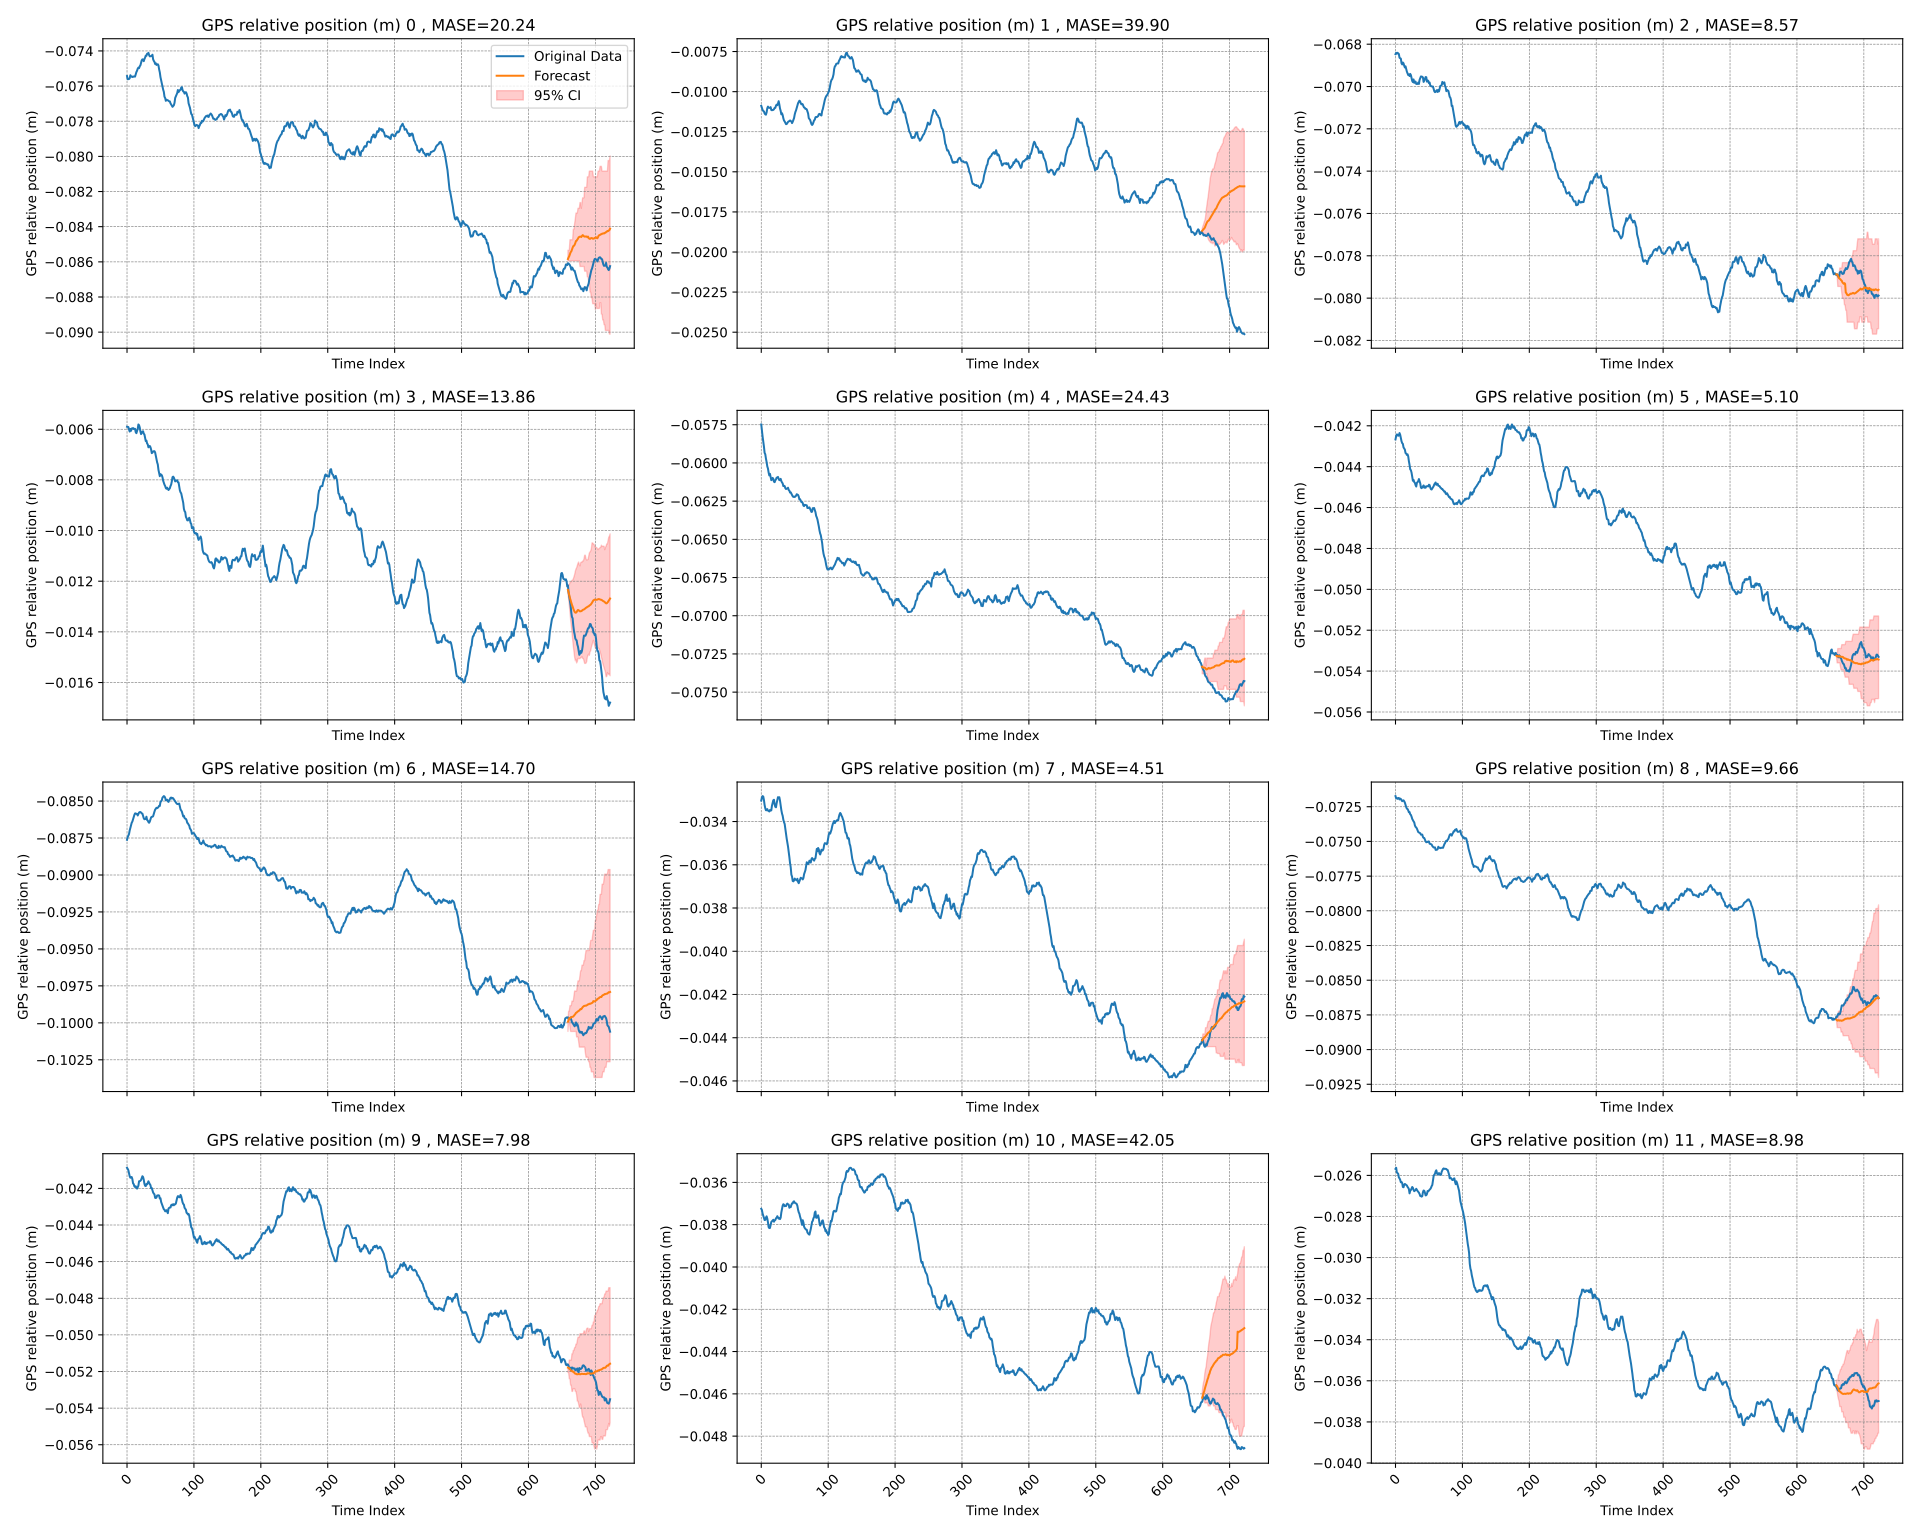

The table this chart was drawn from, first rows:
time_index, target_1, target_2, target_3, target_4, target_5, target_6, target_7, target_8, target_9, target_10, target_11, target_12, target_13, target_14, target_15, target_16, target_17, target_18, target_19, target_20, forecast_0, forecast_1, forecast_2
0, -0.07543, -0.01088, -0.06847, -0.005901, -0.05748, -0.04267, -0.08762, -0.03303, -0.07173, -0.04087, -0.03725, -0.02568, -0.000603, -0.07814, -0.01679, -0.07199, -0.06861, -0.03515, -0.02656, -0.06904, , , 
1, -0.07561, -0.01101, -0.06841, -0.005908, -0.0579, -0.0425, -0.08743, -0.03288, -0.0719, -0.04093, -0.03731, -0.02563, -0.000721, -0.07827, -0.01667, -0.07186, -0.06851, -0.03519, -0.02658, -0.06919, , , 
2, -0.0756, -0.01114, -0.06845, -0.005914, -0.05827, -0.04242, -0.08734, -0.03282, -0.07187, -0.04101, -0.03747, -0.02585, -0.000718, -0.07831, -0.01656, -0.0719, -0.06841, -0.03524, -0.02645, -0.0693, , , 
3, -0.0756, -0.01121, -0.06841, -0.006015, -0.05857, -0.04243, -0.08723, -0.03284, -0.07193, -0.04118, -0.03757, -0.02589, -0.000799, -0.07848, -0.01644, -0.07189, -0.06829, -0.03516, -0.02642, -0.06939, , , 
4, -0.07555, -0.01123, -0.06844, -0.006091, -0.05893, -0.04249, -0.08699, -0.03301, -0.07188, -0.04134, -0.03766, -0.02592, -0.000816, -0.07845, -0.01637, -0.07202, -0.06837, -0.03508, -0.02644, -0.06946, , , 
5, -0.07538, -0.01136, -0.06846, -0.005989, -0.05934, -0.04248, -0.08682, -0.03324, -0.07187, -0.04142, -0.03778, -0.0261, -0.000652, -0.07845, -0.01631, -0.07202, -0.06838, -0.03488, -0.02647, -0.06943, , , 
6, -0.07544, -0.01142, -0.06864, -0.006061, -0.05943, -0.04235, -0.08662, -0.03338, -0.07197, -0.04138, -0.03777, -0.02614, -0.0006005, -0.07851, -0.01627, -0.07207, -0.06856, -0.0348, -0.02649, -0.0695, , , 
7, -0.07547, -0.01144, -0.06867, -0.00597, -0.05972, -0.04244, -0.08647, -0.03348, -0.07191, -0.04138, -0.03766, -0.02621, -0.000624, -0.07863, -0.01621, -0.07214, -0.06866, -0.03467, -0.02656, -0.0694, , , 
8, -0.07549, -0.01129, -0.06868, -0.005972, -0.05994, -0.04259, -0.08639, -0.03348, -0.07194, -0.04149, -0.0376, -0.02633, -0.000671, -0.0787, -0.01629, -0.07228, -0.06872, -0.03447, -0.0266, -0.06946, , , 
9, -0.07545, -0.01104, -0.0689, -0.005953, -0.06022, -0.04276, -0.08623, -0.03342, -0.07202, -0.04172, -0.03771, -0.02632, -0.0006465, -0.07869, -0.01646, -0.07259, -0.06877, -0.03432, -0.02666, -0.06961, , , 
10, -0.07547, -0.01093, -0.06896, -0.00599, -0.06036, -0.04285, -0.08608, -0.03349, -0.0721, -0.04177, -0.03788, -0.02637, -0.000698, -0.07885, -0.01652, -0.07277, -0.06883, -0.03416, -0.02687, -0.06974, , , 
11, -0.07545, -0.011, -0.06886, -0.005981, -0.06063, -0.04288, -0.08594, -0.03351, -0.07206, -0.04189, -0.03811, -0.02656, -0.0007145, -0.07873, -0.01658, -0.07276, -0.06904, -0.0339, -0.02675, -0.06979, , , 
12, -0.07546, -0.01102, -0.0689, -0.005983, -0.06082, -0.04306, -0.08584, -0.03353, -0.07204, -0.04192, -0.03816, -0.02658, -0.0008175, -0.07882, -0.0165, -0.0728, -0.06912, -0.03367, -0.02671, -0.06966, , , 
13, -0.07532, -0.011, -0.06902, -0.006116, -0.06071, -0.04311, -0.08584, -0.03347, -0.07211, -0.04188, -0.03815, -0.02645, -0.0009795, -0.07872, -0.01665, -0.07293, -0.06918, -0.03354, -0.02663, -0.06983, , , 
14, -0.0752, -0.01097, -0.0691, -0.006156, -0.06094, -0.04316, -0.08588, -0.0335, -0.0722, -0.04196, -0.038, -0.02642, -0.001065, -0.0787, -0.01676, -0.07295, -0.06916, -0.03334, -0.02656, -0.06976, , , 
15, -0.07512, -0.01115, -0.06904, -0.006069, -0.06113, -0.04333, -0.08587, -0.03348, -0.07237, -0.04201, -0.03787, -0.02644, -0.001002, -0.07874, -0.01695, -0.07312, -0.06906, -0.03335, -0.02661, -0.06977, , , 
16, -0.07501, -0.01116, -0.06919, -0.005982, -0.06109, -0.04336, -0.08598, -0.03326, -0.07253, -0.04194, -0.03783, -0.02647, -0.0009415, -0.07894, -0.0167, -0.07314, -0.0691, -0.033, -0.02671, -0.06988, , , 
17, -0.07495, -0.01114, -0.0693, -0.005811, -0.06098, -0.04343, -0.08587, -0.03313, -0.07264, -0.04185, -0.03781, -0.02649, -0.001093, -0.0791, -0.01674, -0.07317, -0.06898, -0.03286, -0.02677, -0.06988, , , 
18, -0.07498, -0.01114, -0.06939, -0.005841, -0.06104, -0.04339, -0.08578, -0.03301, -0.07266, -0.04161, -0.03777, -0.02656, -0.001288, -0.07914, -0.01673, -0.07309, -0.06897, -0.03254, -0.02674, -0.06988, , , 
19, -0.07487, -0.01109, -0.06946, -0.005928, -0.06123, -0.04349, -0.08575, -0.03299, -0.07276, -0.0416, -0.03786, -0.0266, -0.001485, -0.07926, -0.01674, -0.07314, -0.0689, -0.03229, -0.02671, -0.06981, , , 
20, -0.07482, -0.01101, -0.06943, -0.006089, -0.06126, -0.04373, -0.08574, -0.03321, -0.0729, -0.04158, -0.03779, -0.02666, -0.001478, -0.07935, -0.01693, -0.07318, -0.06898, -0.03199, -0.02665, -0.06988, , , 
21, -0.07467, -0.01101, -0.0695, -0.006191, -0.06114, -0.04391, -0.08578, -0.03332, -0.07288, -0.04154, -0.03778, -0.02687, -0.001596, -0.07939, -0.01693, -0.0733, -0.06911, -0.03189, -0.02671, -0.06969, , , 
22, -0.07453, -0.01087, -0.0694, -0.006143, -0.06107, -0.04413, -0.08584, -0.03334, -0.07304, -0.04144, -0.0377, -0.02675, -0.001645, -0.07965, -0.01689, -0.07327, -0.06914, -0.03182, -0.02676, -0.0696, , , 
23, -0.07448, -0.01081, -0.06946, -0.006091, -0.06096, -0.04417, -0.08585, -0.03315, -0.07309, -0.04133, -0.03767, -0.02671, -0.001803, -0.07967, -0.0169, -0.07322, -0.06936, -0.03174, -0.0268, -0.06952, , , 
24, -0.07449, -0.01085, -0.06961, -0.006081, -0.06096, -0.0443, -0.08599, -0.03302, -0.07322, -0.04138, -0.0376, -0.02663, -0.001756, -0.07966, -0.0169, -0.07326, -0.06935, -0.03156, -0.02684, -0.06953, , , 
25, -0.07458, -0.01074, -0.06974, -0.006176, -0.06091, -0.04448, -0.08616, -0.03287, -0.07338, -0.04152, -0.03766, -0.02656, -0.001596, -0.07976, -0.01696, -0.07347, -0.06937, -0.03157, -0.02691, -0.06954, , , 
26, -0.07446, -0.0106, -0.06979, -0.006206, -0.06104, -0.04469, -0.08623, -0.0329, -0.07347, -0.04175, -0.03771, -0.02661, -0.001617, -0.07967, -0.01686, -0.07362, -0.06913, -0.03156, -0.027, -0.06957, , , 
27, -0.07438, -0.0108, -0.06966, -0.006337, -0.06113, -0.04465, -0.0862, -0.03287, -0.07356, -0.04186, -0.03768, -0.02671, -0.001633, -0.07963, -0.0169, -0.07368, -0.06896, -0.03165, -0.02701, -0.06978, , , 
28, -0.07427, -0.01105, -0.06983, -0.006467, -0.06112, -0.04475, -0.08622, -0.03303, -0.07363, -0.04187, -0.03774, -0.02677, -0.001672, -0.07956, -0.01681, -0.07361, -0.06904, -0.03168, -0.02703, -0.06972, , , 
29, -0.07428, -0.0112, -0.06976, -0.006446, -0.06104, -0.04479, -0.08606, -0.03325, -0.07385, -0.04176, -0.03767, -0.02674, -0.001672, -0.07958, -0.01677, -0.07346, -0.069, -0.03166, -0.02701, -0.06965, , , 
30, -0.07416, -0.01141, -0.06977, -0.00656, -0.06119, -0.0449, -0.08628, -0.03347, -0.07395, -0.04178, -0.03742, -0.02671, -0.001625, -0.07966, -0.01663, -0.07329, -0.06908, -0.03159, -0.02682, -0.06955, , , 
31, -0.07417, -0.01135, -0.06988, -0.006598, -0.06128, -0.04497, -0.08632, -0.03363, -0.074, -0.04169, -0.03727, -0.02665, -0.001608, -0.0798, -0.01661, -0.07336, -0.06894, -0.03161, -0.02673, -0.06956, , , 
32, -0.07411, -0.01146, -0.06988, -0.006713, -0.06134, -0.04478, -0.08642, -0.03373, -0.07408, -0.04161, -0.0371, -0.02671, -0.001571, -0.0798, -0.01661, -0.07333, -0.06879, -0.03163, -0.02675, -0.06977, , , 
33, -0.07424, -0.01166, -0.06988, -0.006686, -0.06152, -0.04476, -0.08647, -0.03391, -0.0742, -0.04169, -0.03703, -0.02676, -0.00165, -0.07987, -0.01655, -0.07328, -0.06872, -0.0316, -0.02684, -0.06971, , , 
34, -0.07431, -0.0118, -0.06981, -0.006661, -0.06149, -0.0447, -0.08639, -0.03403, -0.07432, -0.04177, -0.03706, -0.0268, -0.001679, -0.07993, -0.01646, -0.07326, -0.06872, -0.03168, -0.02697, -0.06974, , , 
35, -0.07431, -0.01186, -0.06988, -0.006705, -0.06152, -0.0446, -0.08624, -0.03411, -0.07435, -0.04182, -0.03713, -0.02684, -0.001693, -0.07999, -0.0163, -0.07324, -0.06885, -0.0316, -0.02696, -0.06984, , , 
36, -0.0743, -0.01194, -0.06969, -0.0068, -0.06165, -0.04471, -0.08611, -0.03435, -0.07439, -0.04199, -0.03711, -0.02691, -0.001781, -0.07986, -0.01637, -0.07337, -0.06893, -0.0317, -0.0269, -0.06981, , , 
37, -0.07427, -0.01203, -0.0696, -0.006943, -0.06171, -0.04482, -0.08607, -0.03461, -0.07441, -0.04198, -0.03712, -0.027, -0.001763, -0.07988, -0.01629, -0.0735, -0.06896, -0.03152, -0.02676, -0.06995, , , 
38, -0.07421, -0.01202, -0.06952, -0.006923, -0.06169, -0.04502, -0.08606, -0.03479, -0.07451, -0.0421, -0.03703, -0.02701, -0.001689, -0.07984, -0.01616, -0.07356, -0.06896, -0.03164, -0.02677, -0.06998, , , 
39, -0.07447, -0.01196, -0.06953, -0.006878, -0.06166, -0.04505, -0.08603, -0.03496, -0.07451, -0.04222, -0.037, -0.02703, -0.001673, -0.07992, -0.01604, -0.07355, -0.06908, -0.03177, -0.02673, -0.06999, , , 
40, -0.07457, -0.01189, -0.06954, -0.006868, -0.06162, -0.04501, -0.08586, -0.03516, -0.07451, -0.04228, -0.03704, -0.02701, -0.001755, -0.07992, -0.01583, -0.07355, -0.06912, -0.03198, -0.02669, -0.07001, , , 
41, -0.07462, -0.01185, -0.06957, -0.006867, -0.06177, -0.04496, -0.08572, -0.03538, -0.07468, -0.04232, -0.03705, -0.02682, -0.001596, -0.07988, -0.01583, -0.07365, -0.06903, -0.03195, -0.02666, -0.07, , , 
42, -0.07474, -0.01184, -0.06978, -0.006914, -0.06181, -0.04492, -0.08558, -0.03564, -0.07475, -0.04251, -0.0372, -0.02673, -0.001624, -0.07975, -0.01586, -0.07364, -0.069, -0.03181, -0.02661, -0.07012, , , 
43, -0.0747, -0.0118, -0.06972, -0.007047, -0.06194, -0.04503, -0.08552, -0.03592, -0.07475, -0.04253, -0.03714, -0.02675, -0.001554, -0.07976, -0.01582, -0.07371, -0.06872, -0.0318, -0.02652, -0.07022, , , 
44, -0.0748, -0.01183, -0.06965, -0.007211, -0.06192, -0.04497, -0.08546, -0.03611, -0.07489, -0.0425, -0.03717, -0.02684, -0.001646, -0.07973, -0.01577, -0.07356, -0.06865, -0.03189, -0.02647, -0.07027, , , 
45, -0.07478, -0.01186, -0.06955, -0.007307, -0.06202, -0.04503, -0.08548, -0.03645, -0.075, -0.04239, -0.03707, -0.02697, -0.001999, -0.07971, -0.01565, -0.07345, -0.06875, -0.03197, -0.02627, -0.07025, , , 
46, -0.07476, -0.01196, -0.06956, -0.007391, -0.0621, -0.04496, -0.08545, -0.03655, -0.07506, -0.04239, -0.03699, -0.02696, -0.002157, -0.0797, -0.01567, -0.07347, -0.06896, -0.032, -0.02603, -0.0702, , , 
47, -0.07483, -0.01188, -0.06977, -0.007604, -0.06218, -0.04496, -0.0854, -0.03675, -0.07503, -0.04238, -0.03699, -0.0269, -0.002201, -0.07967, -0.01559, -0.07357, -0.0691, -0.03198, -0.02596, -0.07017, , , 
48, -0.07505, -0.01176, -0.06971, -0.007739, -0.06222, -0.04495, -0.08532, -0.03676, -0.07504, -0.04239, -0.03691, -0.02676, -0.002368, -0.07962, -0.01566, -0.07371, -0.06898, -0.03203, -0.02592, -0.07026, , , 
49, -0.07522, -0.01165, -0.06974, -0.007854, -0.0622, -0.04496, -0.08533, -0.03672, -0.075, -0.04255, -0.0369, -0.02677, -0.002351, -0.07954, -0.0156, -0.07375, -0.06902, -0.03206, -0.0258, -0.07016, , , 
50, -0.07549, -0.01143, -0.06984, -0.007771, -0.06223, -0.04488, -0.08506, -0.03664, -0.07501, -0.04254, -0.03696, -0.02673, -0.002514, -0.07943, -0.01564, -0.07385, -0.06898, -0.03216, -0.02575, -0.07023, , , 
51, -0.07567, -0.01127, -0.06981, -0.007796, -0.06219, -0.0449, -0.08502, -0.03668, -0.07516, -0.04274, -0.03698, -0.02669, -0.002717, -0.0794, -0.01556, -0.07386, -0.06908, -0.03232, -0.02589, -0.0701, , , 
52, -0.07589, -0.01116, -0.06995, -0.007816, -0.06215, -0.04502, -0.08495, -0.0367, -0.07518, -0.04285, -0.03699, -0.02666, -0.002744, -0.07934, -0.01553, -0.07388, -0.06918, -0.03252, -0.02596, -0.06997, , , 
53, -0.07604, -0.01101, -0.06998, -0.007897, -0.06205, -0.0451, -0.08477, -0.03672, -0.0752, -0.04297, -0.03702, -0.02661, -0.002659, -0.07933, -0.0155, -0.07391, -0.06922, -0.0327, -0.02595, -0.06996, , , 
54, -0.0762, -0.01084, -0.06999, -0.008032, -0.06208, -0.04512, -0.08472, -0.03665, -0.07522, -0.04304, -0.03711, -0.02652, -0.002709, -0.07929, -0.01547, -0.07393, -0.06916, -0.03275, -0.02589, -0.06993, , , 
55, -0.07633, -0.01072, -0.07001, -0.008112, -0.0621, -0.04507, -0.08467, -0.03679, -0.07533, -0.04314, -0.03729, -0.02647, -0.002796, -0.0792, -0.01544, -0.07386, -0.06917, -0.03285, -0.02593, -0.06978, , , 
56, -0.0766, -0.01064, -0.07, -0.00819, -0.0622, -0.045, -0.08469, -0.03685, -0.07539, -0.04317, -0.03741, -0.02627, -0.002739, -0.07918, -0.01547, -0.07361, -0.0691, -0.03299, -0.02597, -0.06987, , , 
57, -0.07668, -0.01057, -0.07012, -0.008241, -0.06239, -0.04495, -0.08478, -0.03677, -0.07544, -0.04325, -0.03748, -0.02603, -0.002564, -0.07917, -0.01546, -0.07355, -0.06916, -0.03303, -0.02597, -0.06983, , , 
58, -0.07684, -0.0106, -0.07022, -0.008323, -0.06237, -0.04486, -0.08495, -0.03669, -0.07543, -0.04324, -0.03762, -0.02596, -0.002617, -0.07929, -0.01545, -0.0735, -0.06911, -0.03288, -0.02582, -0.06981, , , 
59, -0.07677, -0.01072, -0.07027, -0.00835, -0.06247, -0.04482, -0.08491, -0.0366, -0.07543, -0.04319, -0.03773, -0.02592, -0.002796, -0.07931, -0.01549, -0.0734, -0.06896, -0.03282, -0.02576, -0.06997, , , 
... 663 more rows
